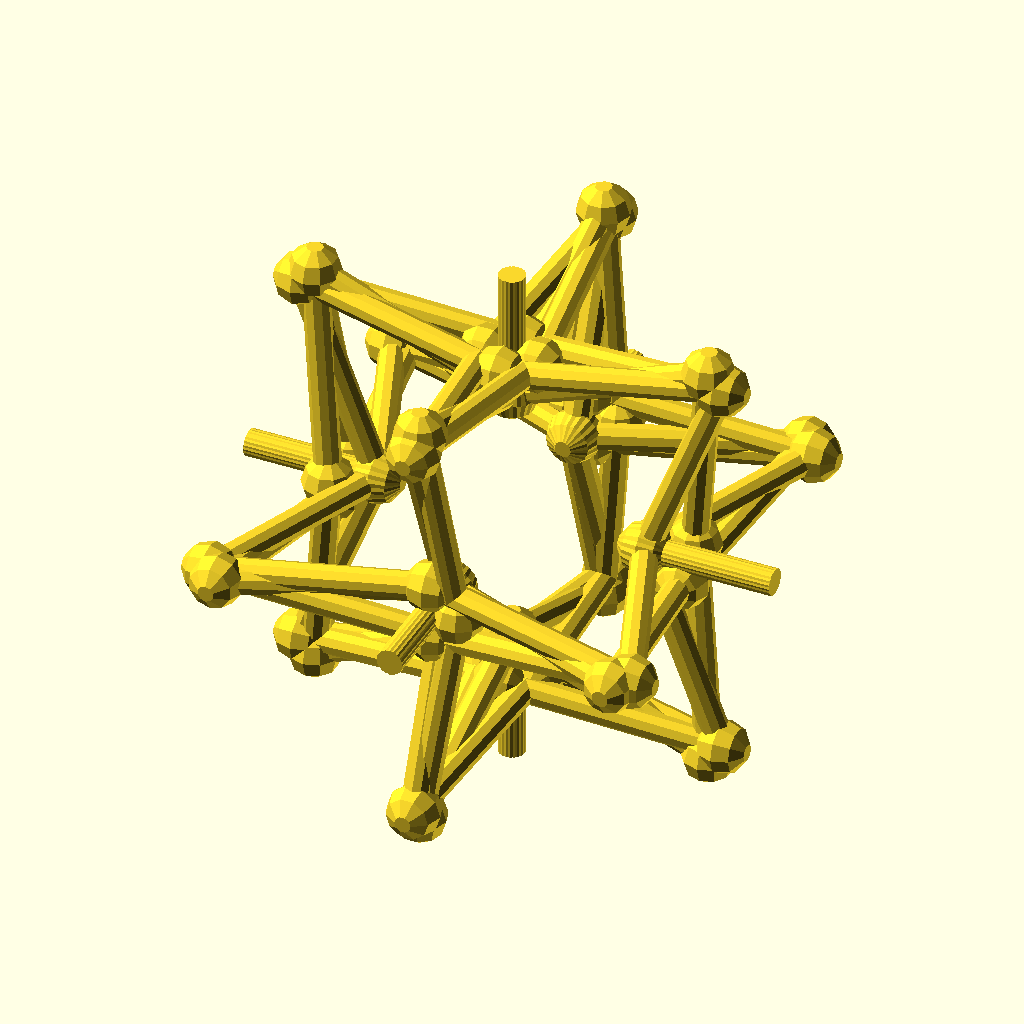
Cell 1 — every parameter at its default value.
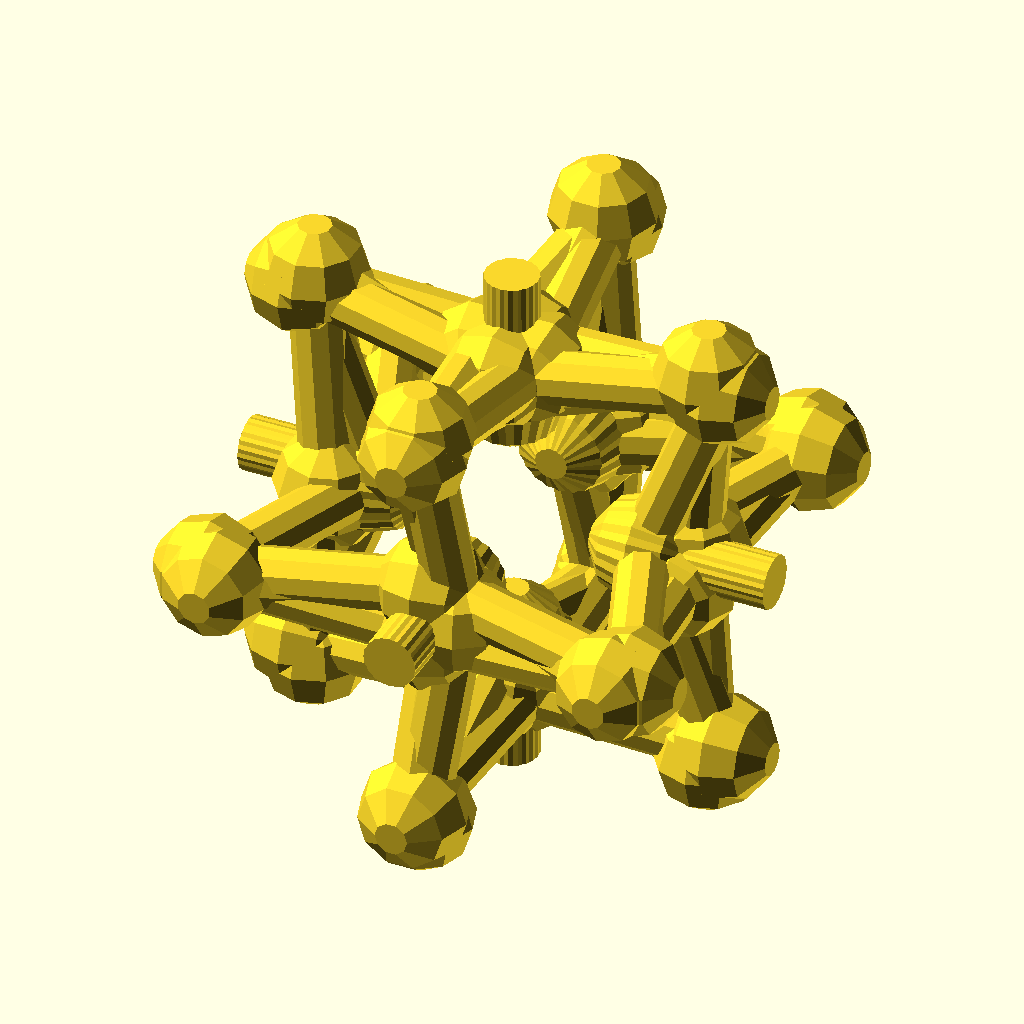
Cell 2: diam = 2 (everything else at default).
The same orthographic view direction (rotation 55°, 0°, 25°; colour scheme Cornfield) for every cell, with the view re-fitted per cell, so scale and position can differ between cells.
Source of the model, inputs/thingiverse/files/thing-1826959/files/auxetic-cube-and-triclinic-v1.scad:
// Author: Mixo
// Auxetic unit cell
// v0 dd 14/10/2016
// v1 dd 06/05/2019: removed sphere(*,center=true) -obsolete parameter?-


// *  [ Main parameters] * /


triclinic_or_cubic = 4; // [3:triclinic,3.5:triclinic w/o offset, 4:cubic,99:test]
diam = 1; // tube diameter
cell_size = 10; // h1 default: 10
edgesize = 8; // h2. default 3/4*cell_size
structure_width =  3/4*cell_size; // Default 3/4*cell_size
angle = 79; // alfa. Default 79

n_cells_long = 1; // [1:4] below 5, else long calc
m_cells_wide = 1; // [1:4]
o_cells_tall = 1; // [1:4]

// *  [ Cubic_parameters only] * /
off_plane_skew = 1/2* structure_width; // Default 1/2* structure_width. Not used for triclinic
middle_node_skew = [1/2,-1/2,0]; // Default: off_plane_skew*[1/2,-1/2,0] Not used for triclinic
bottom_node_skew = [0,0,0]; // default: [1,0,0]*off_plane_skew; Not used for triclinic

$fn = 10; // 20-50 

if (triclinic_or_cubic ==4){
cubic_cell_dimensions = [cell_size,cell_size,cell_size];
cubic_lattice();
};


if (triclinic_or_cubic ==3.5){
triclinic_cell_dimensions = [structure_width,structure_width,cell_size-(cell_size-edgesize)/2];

triclinic_lattice_no_shift(triclinic_cell_dimensions);
};    



if (triclinic_or_cubic ==3){ // triclinic 

    stemsize = cell_size/2 + tan(angle-90)*structure_width/2;

triclinic_cell_dimensions = [structure_width,structure_width,cell_size-(cell_size-edgesize)/2-stemsize];
    
shift = [structure_width/2,0,-stemsize-tan(angle-90)*structure_width/2]; // highest density in YZ plane, lower in XZ plane.
    
triclinic_lattice_with_shift(triclinic_cell_dimensions,shift);
};    
module cubic_lattice(cubic_cell_dimensions){
translate(1/2*cubic_cell_dimensions){
for (n = [0:n_cells_long-1]){
for (m = [0:m_cells_wide-1]){
for (o = [0:o_cells_tall-1]){

translate([n*cubic_cell_dimensions.x,m*cubic_cell_dimensions.y,o*cubic_cell_dimensions.z])one_reference_cell();
};};};};
};


module cubic_lattice(cubic_cell_dimensions){
translate(1/2*cubic_cell_dimensions){
for (n = [0:n_cells_long-1]){
for (m = [0:m_cells_wide-1]){
for (o = [0:o_cells_tall-1]){
  echo((n)*(m_cells_wide*o_cells_tall)+(m)*o_cells_tall + o+1, "of",n_cells_long*m_cells_wide*o_cells_tall);// counter...
translate([n*cubic_cell_dimensions.x,m*cubic_cell_dimensions.y,o*cubic_cell_dimensions.z])one_reference_cell();
};};};};
};

module triclinic_lattice_no_shift(triclinic_cell_dimensions){
triclinic_cell_shift = []; //x and y shift at uneven rows.

translate([structure_width/2,structure_width/2,0]){ // shifted in pos quadrant
for (n = [0:n_cells_long-1]){
for (m = [0:m_cells_wide-1]){
for (o = [0:o_cells_tall-1]){
  pos = o-2*floor(o/2); // mod(o,2). Returns 0 on uneven rows, 1 on even.
    echo((n)*(m_cells_wide*o_cells_tall)+(m)*o_cells_tall + o+1, "of",n_cells_long*m_cells_wide*o_cells_tall);// counter...
translate([(n)*triclinic_cell_dimensions.x,m*triclinic_cell_dimensions.y,o*triclinic_cell_dimensions.z])union(){BowTie();
    rotate([0,0,90])BowTie();};
};};};};
};

module triclinic_lattice_with_shift(triclinic_cell_dimensions,shift=[0,0,0]){
triclinic_cell_shift = []; //x and y shift at uneven rows.

translate([structure_width/2,structure_width/2,0]){ // shifted in pos quadrant
for (n = [0:n_cells_long-1]){
for (m = [0:m_cells_wide-1]){
for (o = [0:o_cells_tall-1]){
  pos = o-2*floor(o/2); // mod(o,2). Returns 0 on uneven rows, 1 on even.
    echo((n)*(m_cells_wide*o_cells_tall)+(m)*o_cells_tall + o+1, "of",n_cells_long*m_cells_wide*o_cells_tall);// counter...
translate([(n)*triclinic_cell_dimensions.x+pos*shift.x,m*triclinic_cell_dimensions.y+pos*shift.y,o*triclinic_cell_dimensions.z+pos*shift.z])union(){BowTie();
    rotate([0,0,90])BowTie();};
};};};};
};

module BowTie(){
halfbowTie(cell_size, edgesize, structure_width, angle,diam,[0,0,0],[0,0,0],[0,0,0]);
rotate( [0,0,180])halfbowTie(cell_size, edgesize, structure_width, angle,diam,[0,0,0],[0,0,0],[0,0,0]);

};
//
module one_reference_cell(){
// One cubic direction:
    // Tailored 3D Mechanical Metamaterials Made by Dip-in Direct-Laser-Writing Optical Lithography by  Tiemo Buckmann et al.
    // build based on 
    

cubic_1D(cell_size, edgesize, structure_width, angle,diam,middle_node_skew ,bottom_node_skew);
mirror([1,0,0])cubic_1D(cell_size, edgesize, structure_width, angle,diam,middle_node_skew ,bottom_node_skew);

mirror([0,1,0])cubic_1D(cell_size, edgesize, structure_width, angle,diam,middle_node_skew ,bottom_node_skew);
mirror([0,0,1])cubic_1D(cell_size, edgesize, structure_width, angle,diam,middle_node_skew ,bottom_node_skew);
mirror([0,1,1])cubic_1D(cell_size, edgesize, structure_width, angle,diam,middle_node_skew ,bottom_node_skew);
mirror([1,0,1])cubic_1D(cell_size, edgesize, structure_width, angle,diam,middle_node_skew ,bottom_node_skew);
mirror([1,1,0])cubic_1D(cell_size, edgesize, structure_width, angle,diam,middle_node_skew ,bottom_node_skew);
};

//unit_cell_cubic(cell_size, edgesize,structure_width, angle,diam, middle_node_skew ,bottom_node_skew);
// test
// stemFR(PosFrom=[0,0,0],PosTo=[10,10,0], d=2);

//one_eight(cell_size,d ,startpos,edgepos);


// submodules
module unit_cell_triclinic(){
        
}


module cubic_1D(h_Tot, h_Edge, width, alfa,PipeDiam,middle_node_skew,bottom_node_skew){
// One cubic direction:
    // Tailored 3D Mechanical Metamaterials Made by Dip-in Direct-Laser-Writing Optical Lithography by  Tiemo Buckmann et al.

rotate([0,0,90])translate([0,0,-h_Tot/2])halfbowTie(h_Tot, h_Edge, width, alfa,PipeDiam, middle_node_skew,bottom_node_skew);        
//rotate([0,0,-90])translate([0,0,-h_Tot/2])halfbowTie(h_Tot, h_Edge, width, alfa,PipeDiam,off_plane_skew,off_plane_skew_bottom);
    
rotate([0,90,0]) translate([0,0,-h_Tot/2]) 
halfbowTie(h_Tot, h_Edge, width, alfa,PipeDiam, middle_node_skew,bottom_node_skew);
rotate([180,90,0]) translate([0,0,-h_Tot/2]) halfbowTie(h_Tot, h_Edge, width, alfa,PipeDiam, middle_node_skew,bottom_node_skew);;    

rotate([90,0,0])translate([0,0,-h_Tot/2])
halfbowTie(h_Tot, h_Edge, width, alfa,PipeDiam, middle_node_skew,bottom_node_skew);    
rotate([-90,0,0])translate([0,0,-h_Tot/2])halfbowTie(h_Tot, h_Edge, width, alfa,PipeDiam, middle_node_skew,bottom_node_skew);

}



module stemFR(PosFrom=[0,0,0],PosTo=[0,0,1], d=1)
{
    v = PosTo-PosFrom; // vector of direction.
    
fi = atan2(v.y,v.x); // angle between X and Z
psi =atan2(v.z, sqrt(v.y*v.y+v.x*v.x));
L= sqrt(v.x*v.x+v.y*v.y+v.z*v.z);
angles =   [-fi,psi,0];
// angles calculated based on http://electron9.phys.utk.edu/vectors/3dcoordinates.htm
 //   echo(angle);
translate(PosFrom)mirror([-1,0,1])rotate([-fi,0,0])rotate([0,psi,0]) rotate([0,0,0])cylinder(d=d/2,h=L,center=false);
    
//rotate()stem(PosFrom,angle,length,d);
};
    
module halfbowTie(h_Tot=20, h_Edge=10, width=10, alfa=45,PipeDiam=1, middle_node_delta=[1,0,0], bottom_node_delta = [1,0,1]){
   // Inventor: L. G. Gibson, M. Ashby, Mechanics of cellular solids, Pergamon Oxford, 1988
    // HALFvertical, in positive YZ plane.
    // middle_node_x  is in +X direction
    // top_node_x  is in +X direction
    
    h_stem = (h_Tot-h_Edge)/2 +( tan(-alfa+90)*width  ) ;
    
        
    bottom_node=[bottom_node_delta.x,width/2+bottom_node_delta.y,(h_Tot-h_Edge)/2+bottom_node_delta.z];
    top_node=[bottom_node_delta.x,width/2-bottom_node_delta.y,(h_Tot-h_Edge)/2+h_Edge-bottom_node_delta.z];
    bottom_crossing = [0 ,0,h_stem];
    top_crossing = [0 ,0,h_Tot-h_stem];
    middle_node = [middle_node_delta.x,width/2+middle_node_delta.y,h_Tot/2+middle_node_delta.z];

    // top and bottom connector.
    stemFR([0 ,0,0],bottom_crossing, PipeDiam); 
    stemFR([0 ,0,h_Tot],top_crossing, PipeDiam);  
    
    //diagonals
    stemFR(bottom_crossing,bottom_node, PipeDiam);
    stemFR(top_crossing,top_node, PipeDiam);
    
    // vertical 
   // stemFR(bottom_node,top_node, PipeDiam);
        translate(bottom_node)sphere(d=PipeDiam);
// spheres (to make connections).   
   translate(top_node)sphere(d=PipeDiam);
           translate(top_crossing)  sphere(d=PipeDiam);
           translate(bottom_crossing) sphere(d=PipeDiam);
    
              translate(middle_node)   sphere(d=PipeDiam);
   stemFR(bottom_node,middle_node
    , PipeDiam);
 

   stemFR(top_node,middle_node
, PipeDiam);
     stemFR(top_node,middle_node, PipeDiam); 
    
}


// other sub-programs
module one_arm(rx,ry,rz,d,l)
{

};

module one_hole(rx,ry,rz,d,l)
{
rotate([0,0,rz]) rotate([rx,0,0]) rotate([0,ry,0])cylinder(r=d/2,h=l,center=false);

};
Customizer parameters (derived from the source; name, type, default, range or options):
triclinic_or_cubic: number, default 4, options 3, 3.5, 4, 99
diam: number, default 1
cell_size: number, default 10
edgesize: number, default 8
angle: number, default 79
n_cells_long: number, default 1, range 1 to 4
m_cells_wide: number, default 1, range 1 to 4
o_cells_tall: number, default 1, range 1 to 4
bottom_node_skew: vector, default [0, 0, 0]
